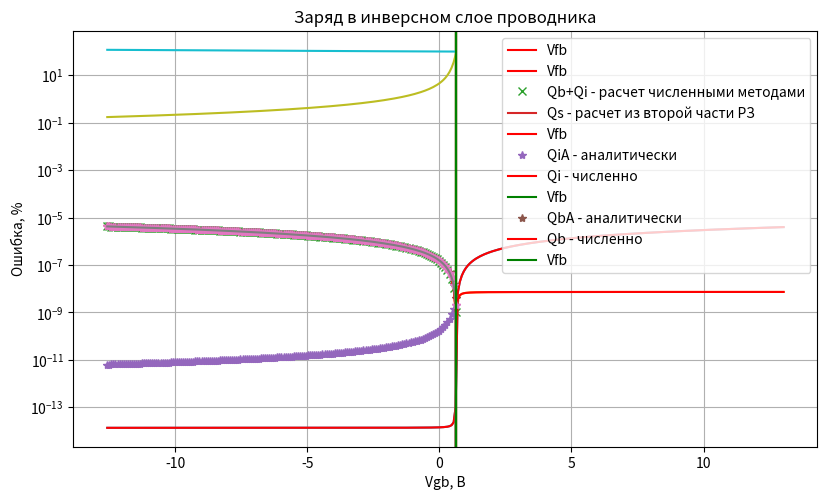

Write the Python code that produced this figure. (Note: this script raises an exception after producing the figure.)
import math as mth
import matplotlib.pyplot as plt
import numpy as np
import scipy as sci
from scipy.optimize import bisect
from scipy.integrate import quad

materialName = "InSb"
Tmax = 400
Tmin = 70

Na1 = 1e10
Na2 = 1e12
Ea1 = 0.05
Ea2 = 0.1

Eg0 = 0.235
bt = 650
at  = 4e-4
eps = 17.7

k = 8.62e-5
m0 = 9.11e-31
mp = 0.18
mn = 0.013
Xsame = 4.57
eps0 = 8.85e-14
workMe = 5.25 
tox = 10e-7
epsOx = 3.725

bb = 2.13
aa  = 9.6
cc = 12/5
q = -1.6e-19

T_range = np.arange(Tmin, Tmax + 1, 1)
nRange = np.arange(-10, 10, (20/(T_range.size)))

T300 = 230

plt.rcParams['figure.dpi'] = 100
plt.rcParams["figure.figsize"] = (9.6,5.4) 
plt.rcParams["axes.grid"] = True

#расчет Eg 
Eg = Eg0 - (at*(T_range**2))/(bt+T_range)
# graph.print(T_range, Eg, title = 'Ширина запрещённой зоны')

#расчет Nc, расчет Nv 
Nc = 2.5e19 * mn**(3/2) * (T_range/300)**(3/2)
Nv = 2.5e19 * mp**(3/2) * (T_range/300)**(3/2)
# graph.print(T_range, Nc, T_range, Nv, title = 'Плотность квантовых состояний', log = True)

#расчет интеграла Ферми порядка 1/2 
fermi = ((np.sqrt(np.pi/2))**(-1))*((((1.5*(2**1.5))/(bb+nRange+(((np.fabs(nRange-bb))**(1/cc))+aa)**1.5))+((np.exp(-nRange))/((np.sqrt(np.pi))/(2))))**(-1))
# graph.print(nRange, fermi, title = 'График проверки интеграла Ферми порядка 1/2', log = True)

# Зонная диаграмма
# Дно зоны проводимости, Потолок валентной зоны
Ec = Eg.copy()
Ev = np.zeros(T_range.size)

Ferm =  lambda nn: (((np.sqrt(np.pi/2))**(-1))*((((1.5*(2**1.5))/(bb+nn+(((np.fabs(nn-bb))**(1/cc))+aa)**1.5))+((np.exp(-nn))/((np.sqrt(np.pi))/(2))))**(-1)))
Ei = Eg / (k * T_range)

def f(nn, i):
    p = Nv[i] * Ferm(-nn - Ei[i])
    n = Nc[i] * Ferm(nn)
    na1 = Na1 / (1 + 2 * np.exp(-nn + (Ea1-Eg[i])/(k*T_range[i])))
    na2 = Na2 / (1 + 2 * np.exp(-nn + (Ea2-Eg[i])/(k*T_range[i])))
    return p-n-na1-na2

Fimax = Ec[330]/2 + 0.75 * k * T_range[330] * mth.log((mp/mn),(mth.exp(1)))
nn_start = (Fimax - Eg[T_range.size-1]) / (k*T_range[T_range.size-1])
ETA = [1]
ETA[0] = sci.optimize.fsolve(f, nn_start , args = (330),xtol=1e-11)[0]
for i in range(1,T_range.size):
    ETA.append(sci.optimize.fsolve(f, ETA[i-1] , args = (330-i),xtol=1e-11)[0])

# print(T_range[330],nn_start,Fimax)

ETAn = np.array(ETA [::-1])

# print(ETA[0], ETAn[330])

#Собственный уровенль Ферми
Es = Eg/2 + 0.75 * k * T_range * mth.log((mp/mn), (mth.exp(1)))
#Уровень ферми
F = k * ETAn * T_range + Eg
ea1=[]
ea2=[]
for i in range(T_range.size):
    ea1.append(Ea1)
    ea2.append(Ea2)

# graph.print(T_range, Ev, T_range, Ec, T_range, Es, T_range, ea1, T_range, ea2, T_range, F, title = 'Зонная диаграмма')

#Расчет концентраций электронов, дырок и собственной концентрации
p = Nv * Ferm(-ETAn - (Eg/(k * T_range)))
n = Nc * Ferm(ETAn)
ni = np.sqrt(n*p)

# graph.print(1/T_range, p, 1/T_range, n, 1/T_range, ni, title = 'Концентрация', log = True)
#Расчет концентраций ионов акцепторов
na1 = Na1 / (1 + 2 * np.exp(-ETAn + (Ea1-Eg)/(k*T_range)))
na2 = Na2 / (1 + 2 * np.exp(-ETAn + (Ea2-Eg)/(k*T_range)))

# graph.print(1/T_range, na1,1/T_range, na2, title = 'Концентрации ионов акцепторов', log = True)

ff = np.fabs(p-n-na1-na2)
ff[ff == 0] = 1e-5

# graph.print(T_range, ff, title = 'электронейтральность', log = True)

print('{---------------------------------Вторая часть------------------------------------------}')

#Расчет положения уровня Ферми от зарядового уравнения
FermiLevelQeq = k * T_range[T300] * np.log(Nv[T300]/(na1[T300]+na2[T300])) + Ev[T300]
#Расчет положения уровня Ферми от потенциала Ферми
φF = k*T_range[T300]*np.log(((na1[T300]+na2[T300])/ni[T300]))

# print(F[T300]," рассчитанынй уровень Ферми при 300K")
# print(Es[T300] - q * φF," уровень Ферми от Потенциала Ферми при 300K")
# print(FermiLevelQeq," уровень Ферми от основных носителей зарядов при 300K")
#Работа выхода полупроводника
WorkOut = Xsame + Eg[T300] - F[T300]
# print(WorkOut," работа выхода полупроводника при 300K")
#Расчет напряжения плоских зон
Vfb = workMe - WorkOut
# print(Vfb," напряжение плоских зон полупроводника при 300K")

#Расчет зависимости удельного поверхностного заряда от поверхностного потенциала
f_Ψs = lambda Ψs: 0.026 * p[T300] * (np.exp(-Ψs/0.026) - 1) + 0.026 * n[T300] * (np.exp(Ψs/0.026) - 1) + Ψs * (Na1+Na2)
QsFunc = lambda Ψs: (-np.sign(Ψs) * ((2 * -q * eps*eps0* f_Ψs(Ψs)) ** (1 / 2)))

Ψs_range = np.arange(-0.3, 0.3, 2 * (0.3/T_range.size))
fs = f_Ψs(Ψs_range)
Qs = QsFunc(Ψs_range)

# graph.print(Ψs_range, Qs, title = 'Поверхностный заряд')

#Расчет зависимости поверхностного потенциала ψs от напряжения затвор—подложка Vgb, используя численные методы.
Coxp = epsOx * eps0 / tox
SPE = lambda ΨsNew, Vgb: Vfb+ΨsNew - QsFunc(ΨsNew) / Coxp - Vgb
Vgb = np.linspace(SPE(Ev[T300] - F[T300] - 0.181, 0), SPE(Ec[T300] - F[T300] + 0.28, 0), 331)

Ψs = np.array([])
for val in Vgb:
    Ψs = np.hstack((Ψs, bisect(f = SPE, a = Ev[T300] - F[T300] - 0.181, b = Ec[T300]-F[T300]+0.28, args = val, xtol = 1e-12)))

# plt.xlabel("Vgb, В")
# plt.ylabel("Ψs, эВ")
# plt.title('Поверхностный потенциал')
# plt.plot(Vgb,Ψs, label = 'Vgb');
# plt.axvline(x=Vfb,color='red', label = 'Vfb')
# plt.axvline(x=SPE(Ev[T300]-F[T300]-0.181,0),color='green', label = 'SPE(Ev-F)')
# plt.axvline(x=SPE(Ec[T300]-F[T300]+0.28,0),color='yellow', label = 'SPE(Ec-F)')
# plt.show()

Qnew = (Ψs + Vfb - Vgb) * Coxp

# plt.xlabel("Vgb, В")
# plt.ylabel("Qs, Кл/см^2")
# plt.title('Поверхностный заряд')
# plt.plot(Vgb, Qnew, label = 'Qs')
# plt.axvline(x = Vfb, color='red', label = 'Vfb')
# plt.axvline(x = SPE(Ev[T300] - F[T300] - 0.181, 0), color = 'green', label = 'SPE(Ev-F)')
# plt.axvline(x = SPE(Ec[T300] - F[T300] + 0.28, 0), color = 'yellow', label = 'SPE(Ec-F)')
# plt.show()

print('{---------------------------------Третья часть------------------------------------------}')

qpos = -q

#Пункт 1
n_Ψs = lambda Ψs: n[T300] * np.exp(Ψs / 0.026)
p_Ψs = lambda Ψs: p[T300] * np.exp(-Ψs / 0.026)
E_Ψs = lambda Ψs: np.sign(Ψs) * np.sqrt(2 * (qpos) * f_Ψs(Ψs)/ (eps*eps0))

I_Ψs = lambda Ψs: 1 - np.abs(np.sign(Ψs))
Sp = lambda f, ep: (f + np.sqrt(f**2 + 4 * ep**2)) / 2
Sn = lambda f, ep: (f - np.sqrt(f**2 + 4 * ep**2)) / 2

integr_inv =  lambda Ψs: (qpos * n[T300] * (np.exp(Ψs/0.026) - 1))/((np.sign(Ψs) * np.sqrt(2 * (qpos) * f_Ψs(Ψs)/ (eps*eps0)))+I_Ψs(Ψs))
integr_bulk =  lambda Ψs: (-qpos * p[T300] * (np.exp(-Ψs/0.026) - 1))/((np.sign(Ψs) * np.sqrt(2 * (qpos) * f_Ψs(Ψs)/ (eps*eps0))) + I_Ψs(Ψs))

Qi = np.zeros(331) 
Qb = np.zeros(331)

for i in range(331):
    result_i, error = quad(integr_inv, Ψs[i], 0)
    Qi[i] = Sn(result_i, 1e-11)

for i in range(331):
    result_i, error = quad(integr_bulk, Ψs[i], 0)
    Qb[i] = result_i
    # Sp(result_i, 1e-11)

plt.xlabel("Vgb, В")
plt.ylabel("Qi, Кл")
plt.title('Заряд в инверсном слое')
plt.plot(Vgb, np.abs(Qi))
plt.axvline(x = Vfb,color='red', label = 'Vfb')
plt.semilogy()
plt.show()

plt.xlabel("Vgb, В")
plt.ylabel("Qb, Кл")
plt.title('Заряд в Толщине полупроводника')
plt.plot(Vgb, np.abs(Qb))
plt.axvline(x = Vfb, color = 'red', label = 'Vfb')
plt.semilogy()
plt.show()

plt.xlabel("Vgb, В")
plt.ylabel("Qs, Кл/см^2")
plt.title('Поверхностный заряд')
plt.plot(Vgb, Qb + Qi, 'x',  label = 'Qb+Qi - расчет численными методами')
plt.plot(Vgb, Qnew, label = 'Qs - расчет из второй части РЗ')
plt.axvline(x = Vfb, color = 'red', label = 'Vfb')
plt.show()

#Пункт 2
fA_Ψs = lambda Ψs: 0.026 * p[T300] * (np.exp(-Ψs/0.026) - 1) + Ψs * (Na1 + Na2)
QbA = lambda Ψs: -np.sign(Ψs) * np.sqrt(2 * qpos * (eps * eps0) * fA_Ψs(Ψs))
QiA = lambda Ψs: 2 * (qpos) * (eps * eps0) * 0.026 * n[T300] * (np.exp(Ψs / 0.026) - 1) /(Qnew + QbA(Ψs)+ I_Ψs(Ψs))
print(np.exp(-Ψs/0.026) - 1)

QiA_mas = QiA(Ψs)
QbA_mas = QbA(Ψs)

#TODO: поднять красную
plt.xlabel("Vgb, В")
plt.ylabel("QiA, Кл/см^2")
plt.title('Заряд в инверсном аналитически')
plt.plot(Vgb, np.abs(QiA_mas), '*', label = 'QiA - аналитически')
plt.plot(Vgb, np.abs(Qi),'-', color = 'r', label = 'Qi - численно')
plt.legend()
plt.semilogy()
plt.axvline(x = Vfb, color = 'green', label = 'Vfb')
plt.show()

plt.xlabel("Vgb, В")
plt.ylabel("QbA, Кл/см^2")
plt.title('Заряд в толще полупроводника аналитически')
plt.plot(Vgb, np.abs(QbA_mas), '*', label = 'QbA - аналитически')
plt.plot(Vgb, np.abs(Qb), '-', color = 'r', label = 'Qb - численно')
plt.axvline(x = Vfb, color = 'green', label = 'Vfb')
plt.semilogy()
plt.legend()
plt.show()

plt.xlabel("Vgb, В")
plt.ylabel("QbA, Кл/см^2")
plt.title('Поверхностый заряд аналитически')
plt.plot(Vgb, QiA_mas + QbA_mas, '*', label = 'QiA')
plt.plot(Vgb, Qnew, label = 'Qs')
plt.axvline(x=Vfb,color='green', label = 'Vfb')
plt.show()

plt.xlabel("Vgb, В")
plt.ylabel("Ошибка, %")
plt.title('Заряд в толще проводника')
plt.plot(Vgb, np.abs(100 * ((QbA(Ψs) - Qb) / (QbA(Ψs)))))
plt.axvline(x=Vfb,color='green', label = 'Vfb')
plt.semilogy()
plt.show()

plt.xlabel("Vgb, В")
plt.ylabel("Ошибка, %")
plt.title('Заряд в инверсном слое проводника')
plt.plot(Vgb, np.abs(100 * (QiA(Ψs) - Qi) / (QiA(Ψs)+1e-12)))
plt.axvline(x=Vfb,color='green', label = 'Vfb')
plt.semilogy()
plt.show()

# Пункт 3
Vgb = np.linspace(SPE(Ev[T300] - F[T300] - 0.181, 0), SPE(Ec[T300] - F[T300] + 0.28, 0), 84736)
Ψs = np.array([])
# anew = Ev[T300]-F[T300]-0.181
# bnew=Ec[T300]-F[T300]+0.28
for val in Vgb:
   Ψs = np.hstack((Ψs, bisect(f=SPE,a=Ev[T300]-F[T300]-0.181,b=Ec[T300]-F[T300]+0.28, args=val, xtol=1e-12)))

Ψs_range = np.arange(-0.3, 0.3, 0.0078125 * (0.3/T_range.size))
fs = f_Ψs(Ψs_range)

# Оценка потенциалов слабой и сильной инверсии
phi_WI = 0.026 * mth.log(ni[T300]/n[T300])
phi_SI = 0.026 * mth.log((Na1+Na2)/n[T300])
print(phi_WI, ' для слабой инверсии и ', phi_SI, ' для сильной инверсии')

Cs0 = np.sqrt(((qpos*eps * eps0) / (k*300)) * (p[T300] + n[T300]))
df = lambda Ψs: (Na2+Na1) - p[T300] * np.exp(-Ψs / 0.026) + n[T300] * np.exp(Ψs / 0.026)
Cs = lambda Ψs: np.sign(Ψs) * df(Ψs) * np.sqrt((qpos*eps*eps0)/(2*fs+I_Ψs(Ψs))) + Cs0
Cgb = Cs(Ψs) * Coxp / (Cs(Ψs) + Coxp)

Cgb0 = np.zeros(84736)
for i in range(84736):
    Cgb0[i] = (Cs0 * Coxp) / (Cs0 + Coxp)


plt.xlabel("Vgb, В")
plt.ylabel("Cgb/Cox")
plt.title('Емкость')
plt.plot(Vgb, Cgb/Coxp, label = "Cgb/Coxp")
plt.plot(Vgb, Cgb0/Coxp, label = "Cgb0/Coxp,")
plt.axvline(x=Vfb,color='red', label = 'Vfb')
plt.xlim(0.1,1.2)
plt.ylim(0,1.1)
plt.show()

Vgb = np.linspace(SPE(Ev[T300]-F[T300]-0.181,0),SPE(Ec[T300]-F[T300]+0.28,0),331)
Ψs = np.array([])
# anew = Ev[T300] - F[T300] - 0.181
# bnew=Ec[T300]-F[T300]+0.28
for val in Vgb:
    Ψs = np.hstack((Ψs, bisect(f=SPE,a=Ev[T300] - F[T300] - 0.181,b=Ec[T300]-F[T300]+0.28, args=val, xtol=1e-12)))

Ψs_range = np.arange(-0.3, 0.3, 2 * (0.3 / T_range.size))
fs = f_Ψs(Ψs_range)

#Пункт 4
Ci = lambda Ψs: qpos*(n_Ψs(Ψs)-n[T300])/E_Ψs(Ψs)
Cb = lambda Ψs: -qpos*(p_Ψs(Ψs)-p[T300])/E_Ψs(Ψs)

Cb0 = np.sign(Ψs)*np.sqrt((qpos*eps*eps0*p[T300])*(0.026))
Ci0 = np.sign(Ψs)*np.sqrt((qpos*eps*eps0*n[T300])*(0.026))

plt.xlabel("Vgb, В")
plt.ylabel("C, Ф/см^2")
plt.title('Емкости')
plt.plot(Vgb, Ci(Ψs) + Cb(Ψs), 'x', label = "Cs")
plt.plot(Vgb, Ci(Ψs), label = "Ci")
plt.plot(Vgb, Cb(Ψs), label = "Cb")
plt.axvline(x=Vfb,color='red', label = 'Vfb')
plt.show()

print('{---------------------------------Четвертая часть------------------------------------------}')